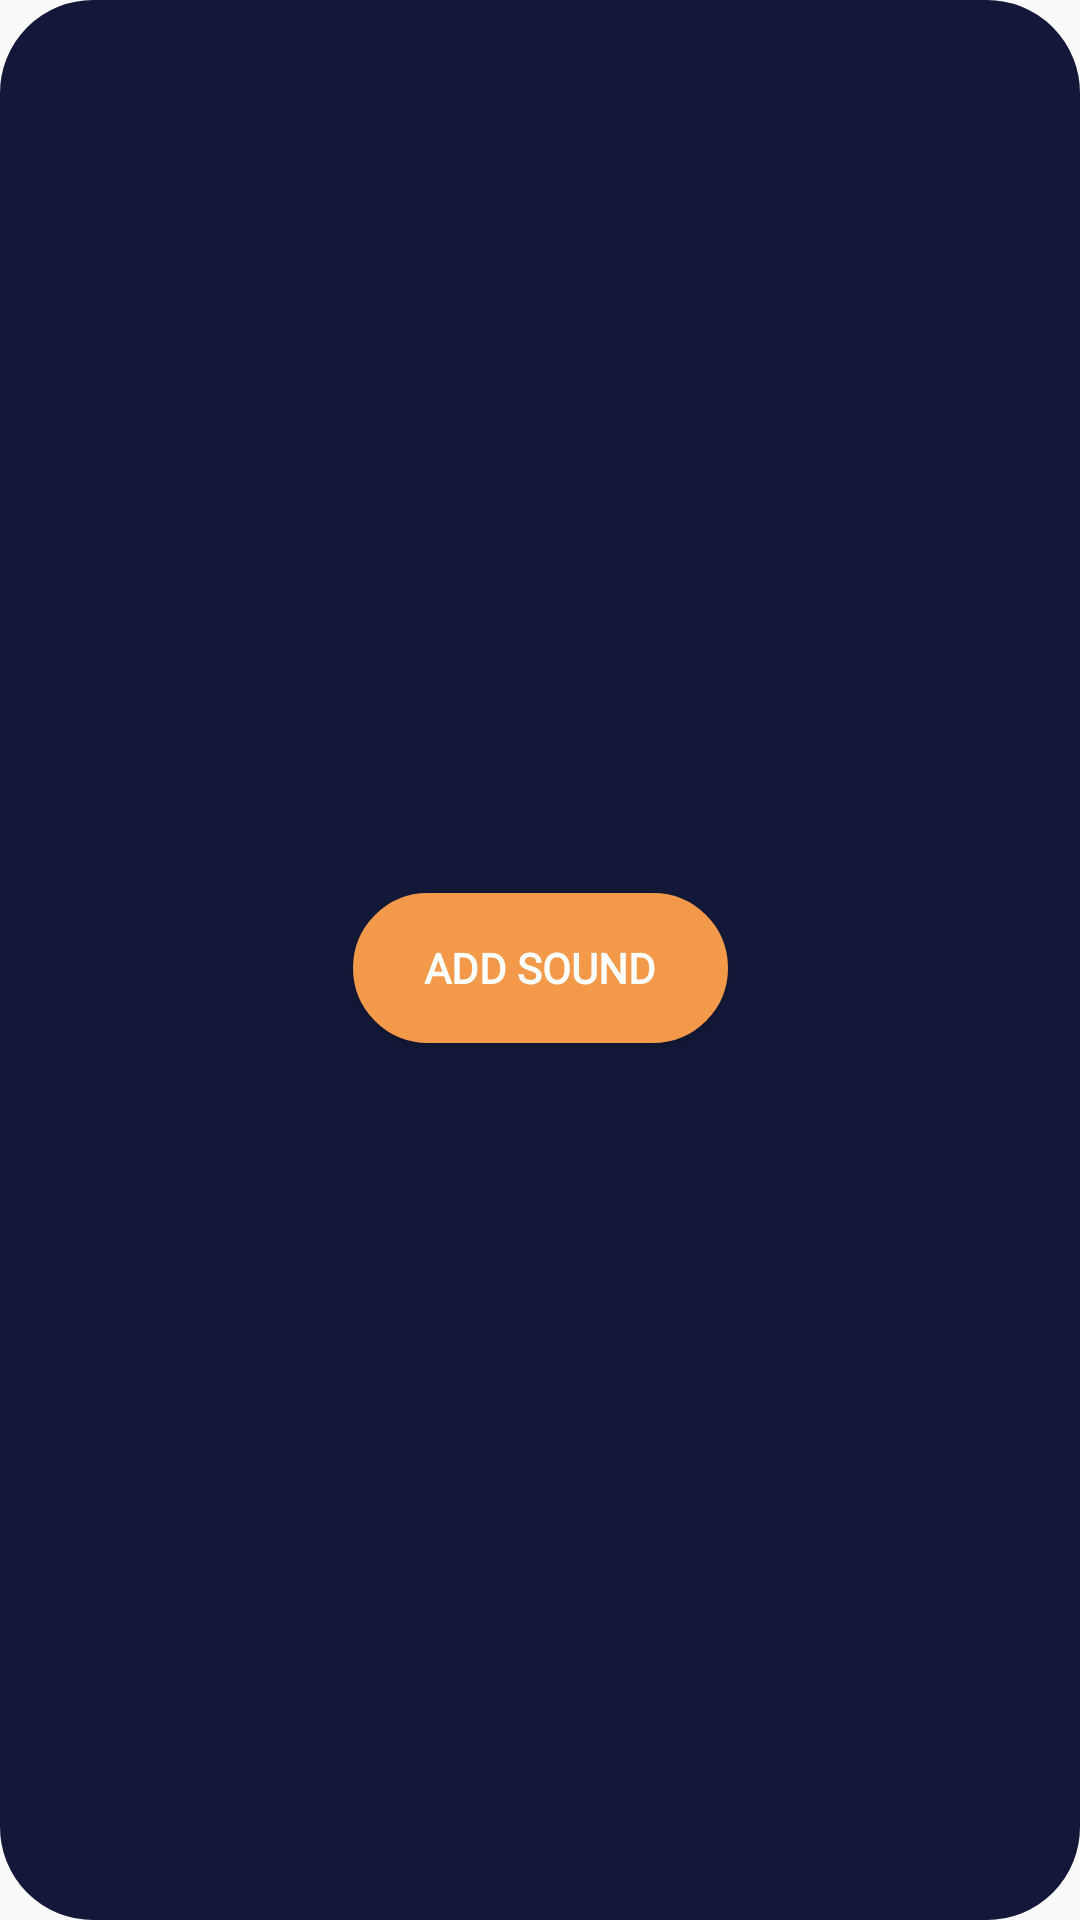

Reconstruct the res/layout file that produces this screen, plus the resources it refers to.
<!-- AndroidManifest.xml: application theme AppTheme -->
<!-- res/layout/category_add_sound_dialog.xml -->
<?xml version="1.0" encoding="utf-8"?>
<androidx.constraintlayout.widget.ConstraintLayout xmlns:android="http://schemas.android.com/apk/res/android"
    xmlns:app="http://schemas.android.com/apk/res-auto"
    xmlns:tools="http://schemas.android.com/tools"
    android:layout_width="match_parent"
    android:layout_height="wrap_content"
    android:background="@drawable/round_outline"
    android:backgroundTint="@color/DialogDarkBlue"
    android:minWidth="300dp"
    android:orientation="vertical">

    <androidx.recyclerview.widget.RecyclerView
        android:id="@+id/allsounds_RV"
        android:layout_width="match_parent"
        android:layout_height="wrap_content"
        android:paddingTop="5dp"
        android:paddingBottom="60dp"
        android:minWidth="275dp"
        app:layout_constrainedHeight="true"
        app:layout_constraintEnd_toEndOf="parent"
        app:layout_constraintStart_toStartOf="parent"
        app:layout_constraintTop_toTopOf="parent"
        app:layout_constraintVertical_chainStyle="packed"/>


    <Button
        android:id="@+id/dialog_category_addSound"
        android:layout_width="125dp"
        android:layout_height="50dp"
        android:layout_gravity="center"
        android:background="@drawable/round_outline"
        android:backgroundTint="@color/AudientesOrange"
        android:fontFamily="@font/audientes_font"
        android:layout_marginBottom="60dp"
        android:text="ADD SOUND"
        android:textColor="@color/white"
        android:textStyle="bold"
        app:layout_constraintEnd_toEndOf="parent"
        app:layout_constraintStart_toStartOf="parent"
        app:layout_constraintTop_toBottomOf="@+id/allsounds_RV"
        app:layout_constraintBottom_toBottomOf="parent"/>
</androidx.constraintlayout.widget.ConstraintLayout>
<!-- resources referenced by this layout -->
<resources>
  <color name="AudientesOrange">#F2994A</color>
  <color name="DialogDarkBlue">#131838</color>
  <color name="white">#FFFFFF</color>
  <!-- drawable round_outline (drawable) -->
  <?xml version="1.0" encoding="utf-8"?>
  <shape xmlns:android="http://schemas.android.com/apk/res/android" android:shape="rectangle">
      <solid android:color="#ff20"/>
      <corners android:radius="30dp"/>
      <stroke android:width="2dp" android:color="#FFFF" />
      <size android:width="500dp" android:height="65dp"/>
  </shape>
  <style name="AppTheme" parent="Theme.AppCompat.Light.NoActionBar">
          
          <item name="colorPrimary">@color/colorPrimary</item>
          <item name="colorPrimaryDark">@color/colorPrimaryDark</item>
          <item name="colorAccent">@color/colorAccent</item>
      </style>
  <color name="colorPrimary">#6200EE</color>
  <color name="colorPrimaryDark">#3700B3</color>
  <color name="colorAccent">#FFFF</color>
</resources>
